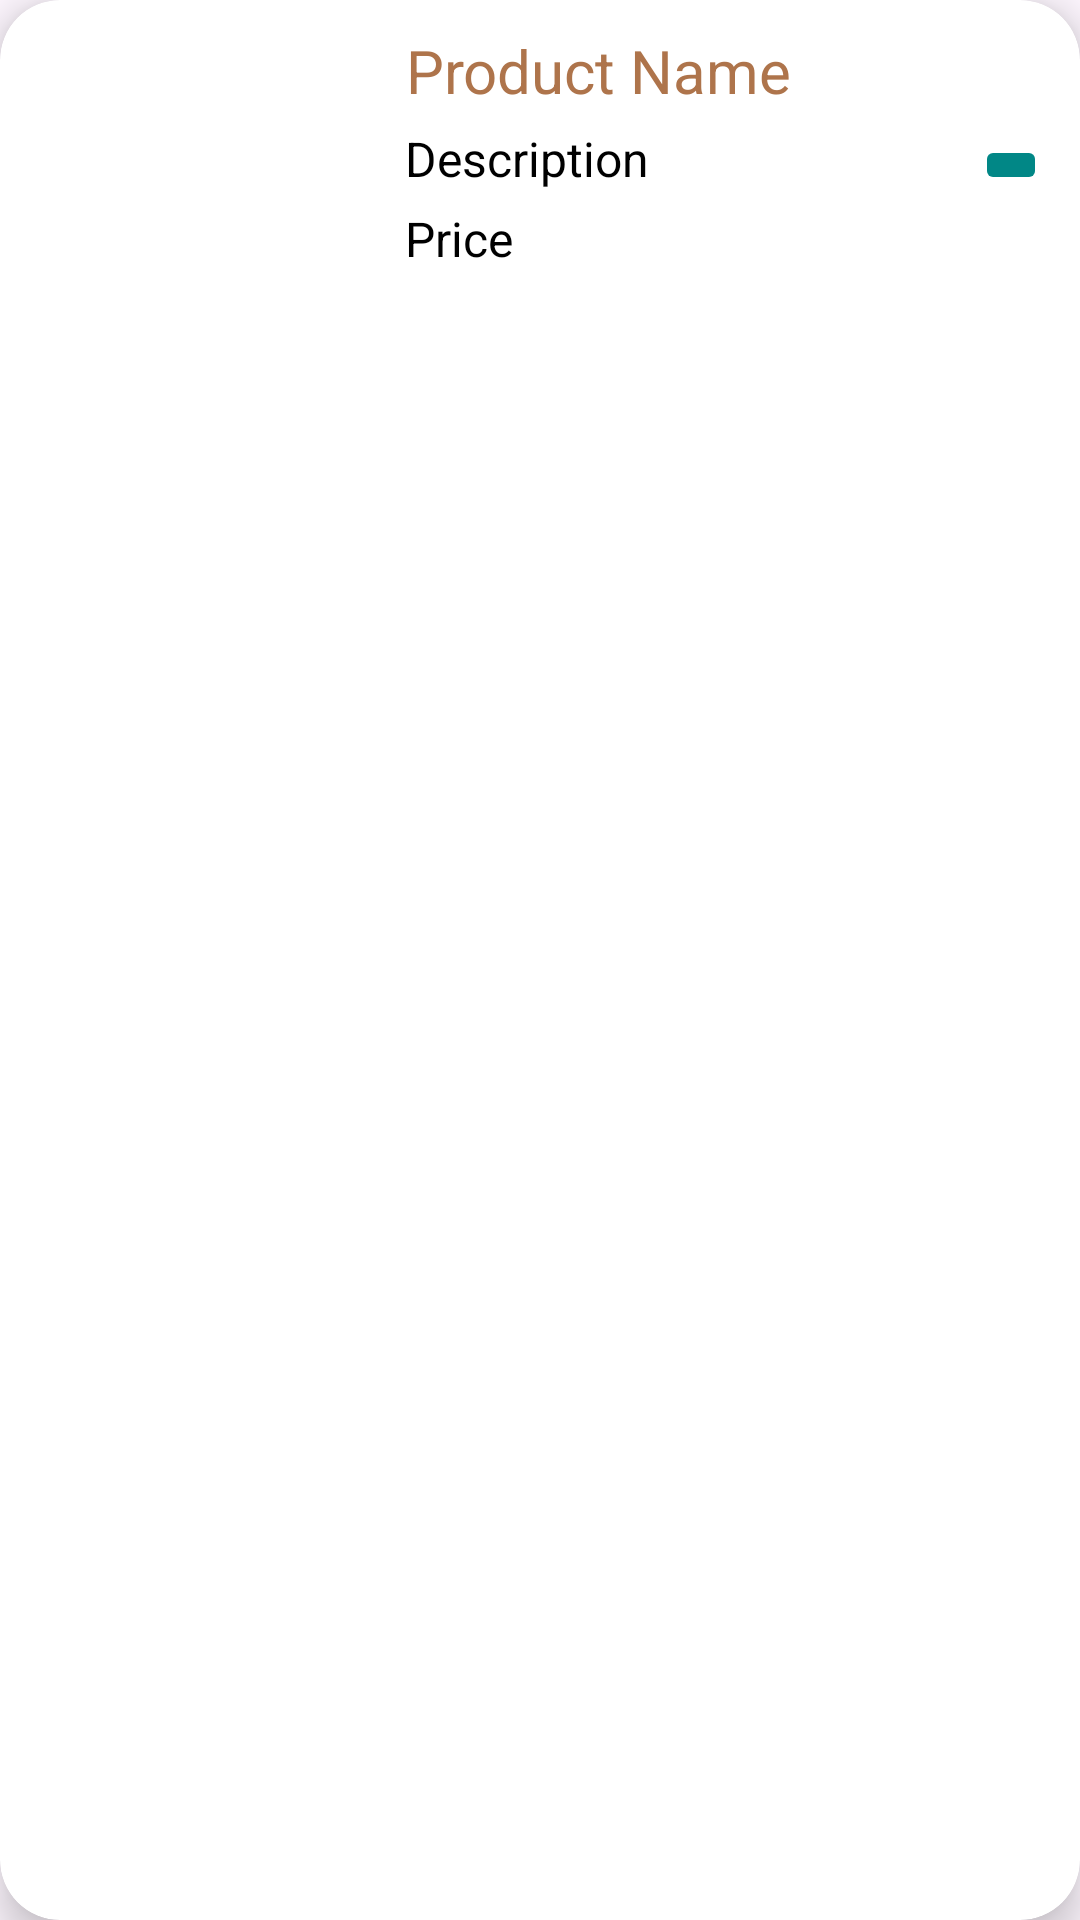

Layout XML and referenced resources for this Android screen:
<!-- AndroidManifest.xml: application theme Theme.UR_Mart -->
<!-- res/layout/recycler_item.xml -->
<?xml version="1.0" encoding="utf-8"?>
<androidx.cardview.widget.CardView xmlns:android="http://schemas.android.com/apk/res/android"
    android:layout_width="match_parent"
    android:layout_height="wrap_content"
    xmlns:app="http://schemas.android.com/apk/res-auto"
    android:id="@+id/recCard"
    android:layout_marginStart="12dp"
    android:layout_marginEnd="12dp"
    android:layout_marginHorizontal="10dp"
    android:layout_marginVertical="10dp"
    app:cardCornerRadius="20dp"
    app:cardElevation="8dp">

    <RelativeLayout
        android:layout_width="match_parent"
        android:layout_height="wrap_content">

        <com.google.android.material.imageview.ShapeableImageView
            android:layout_width="120dp"
            android:layout_height="110dp"
            android:id="@+id/recImage"
            android:layout_marginStart="10dp"
            android:padding="5dp"
            android:scaleType="centerCrop"
            android:src="@drawable/uploadimg"
            app:shapeAppearanceOverlay="@style/roundedImageViewRounded"/>

        <TextView
            android:layout_width="match_parent"
            android:layout_height="wrap_content"
            android:id="@+id/recProductId"
            android:visibility="gone" />

        <LinearLayout
            android:layout_width="185dp"
            android:layout_height="wrap_content"
            android:orientation="vertical"
            android:layout_toEndOf="@id/recImage"
            android:id="@+id/productInfo"
            >

            <TextView
                android:layout_width="wrap_content"
                android:layout_height="wrap_content"
                android:id="@+id/recProductName"
                android:text="Product Name"
                android:textColor="@color/yellow"
                android:textSize="20sp"
                android:gravity="center"
                android:layout_marginTop="10dp"
                android:layout_marginStart="5dp"/>

            <TextView
                android:layout_width="wrap_content"
                android:layout_height="wrap_content"
                android:id="@+id/recDescription"
                android:text="Description"
                android:textColor="@color/black"
                android:textSize="16sp"
                android:paddingTop="5dp"
                android:layout_marginStart="5dp"
                android:layout_toEndOf="@id/recProductName"
                />

            <TextView
                android:layout_width="wrap_content"
                android:layout_height="wrap_content"
                android:id="@+id/recPrice"
                android:text="Price"
                android:textColor="@color/black"
                android:textSize="16sp"
                android:paddingTop="5dp"
                android:layout_marginStart="5dp"
                android:layout_toEndOf="@id/recDescription"
                />
        </LinearLayout>

        <ImageButton
            android:layout_width="wrap_content"
            android:layout_height="wrap_content"
            android:src="@drawable/baseline_add_24"
            android:id="@+id/productListAddToCartButton"
            android:layout_toEndOf="@+id/productInfo"
            android:layout_centerVertical="true"
            android:layout_marginLeft="10dp"
            android:backgroundTint="@color/teal"
            app:tint="@color/white"
            />

    </RelativeLayout>

</androidx.cardview.widget.CardView>
<!-- resources referenced by this layout -->
<resources>
  <color name="black">#FF000000</color>
  <color name="teal">#FF018786</color>
  <color name="white">#FFFFFFFF</color>
  <color name="yellow">#ae744b</color>
  <style name="roundedImageViewRounded">
          <item name="cornerFamily">rounded</item>
          <item name="cornerSize">40%</item>
      </style>
  <style name="Theme.UR_Mart" parent="Base.Theme.UR_Mart" />
  <style name="Base.Theme.UR_Mart" parent="Theme.Material3.DayNight.NoActionBar">
          
          
      </style>
</resources>
